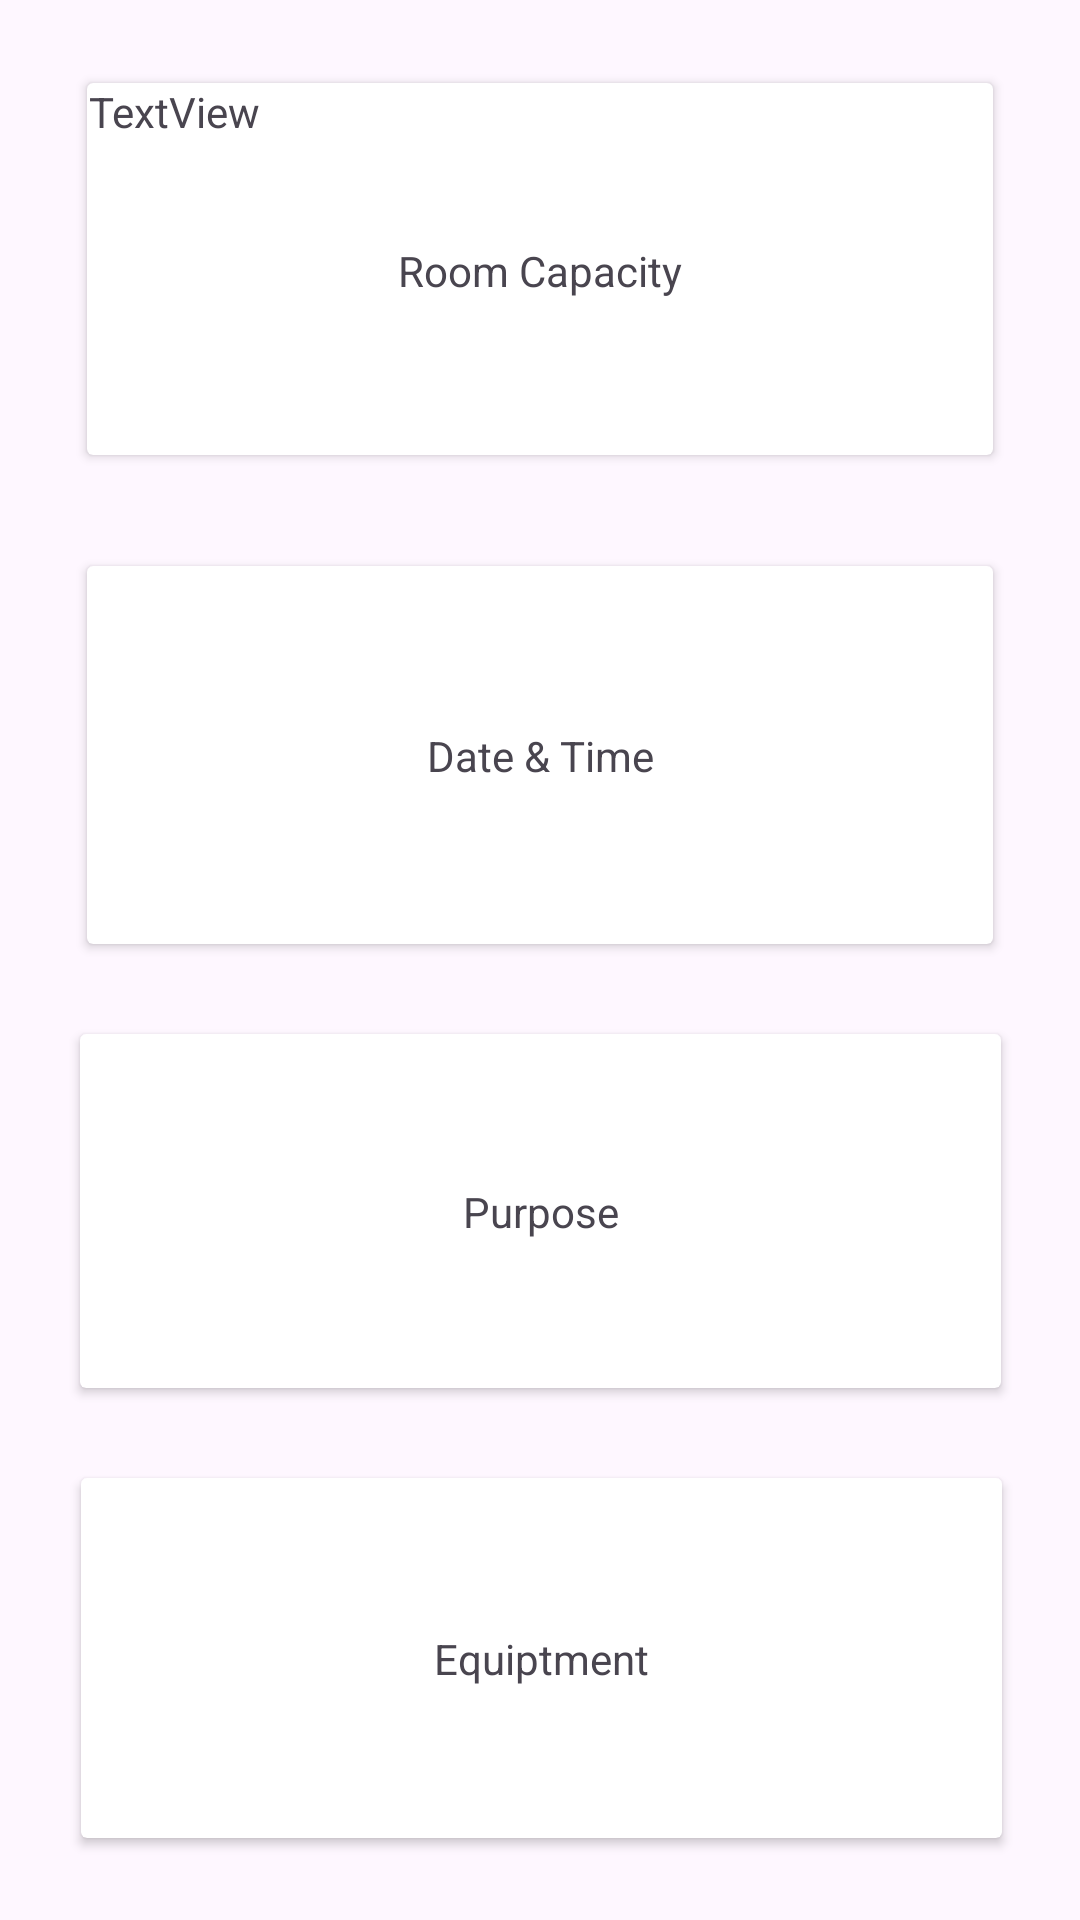

This screen was rendered from an Android layout file. Write that file and the resources it references.
<!-- AndroidManifest.xml: application theme Theme.BookingAppTeam -->
<!-- res/layout/fragment_search.xml -->
<?xml version="1.0" encoding="utf-8"?>
<FrameLayout xmlns:android="http://schemas.android.com/apk/res/android"
    xmlns:app="http://schemas.android.com/apk/res-auto"
    xmlns:tools="http://schemas.android.com/tools"
    android:layout_width="match_parent"
    android:layout_height="match_parent"
    tools:context=".SearchFragment">

    <androidx.constraintlayout.widget.ConstraintLayout
        android:layout_width="match_parent"
        android:layout_height="match_parent">

        <androidx.cardview.widget.CardView
            android:id="@+id/equipmentCard"
            android:layout_width="307dp"
            android:layout_height="120dp"
            android:layout_marginStart="72dp"
            android:layout_marginEnd="71dp"
            android:layout_marginBottom="85dp"
            app:layout_constraintBottom_toBottomOf="parent"
            app:layout_constraintEnd_toEndOf="parent"
            app:layout_constraintStart_toStartOf="parent"
            app:layout_constraintTop_toBottomOf="@+id/purporseCard" >

            <androidx.constraintlayout.widget.ConstraintLayout
                android:layout_width="match_parent"
                android:layout_height="match_parent">

                <TextView
                    android:id="@+id/textView11"
                    android:layout_width="wrap_content"
                    android:layout_height="wrap_content"
                    android:text="Equiptment"
                    app:layout_constraintBottom_toBottomOf="parent"
                    app:layout_constraintEnd_toEndOf="parent"
                    app:layout_constraintStart_toStartOf="parent"
                    app:layout_constraintTop_toTopOf="parent" />
            </androidx.constraintlayout.widget.ConstraintLayout>
        </androidx.cardview.widget.CardView>

        <androidx.cardview.widget.CardView
            android:id="@+id/purporseCard"
            android:layout_width="307dp"
            android:layout_height="118dp"
            android:layout_marginBottom="30dp"
            app:layout_constraintBottom_toTopOf="@+id/equipmentCard"
            app:layout_constraintEnd_toEndOf="parent"
            app:layout_constraintStart_toStartOf="parent"
            app:layout_constraintTop_toBottomOf="@+id/dateCard" >

            <androidx.constraintlayout.widget.ConstraintLayout
                android:layout_width="match_parent"
                android:layout_height="match_parent">

                <TextView
                    android:id="@+id/textView10"
                    android:layout_width="wrap_content"
                    android:layout_height="wrap_content"
                    android:text="Purpose"
                    app:layout_constraintBottom_toBottomOf="parent"
                    app:layout_constraintEnd_toEndOf="parent"
                    app:layout_constraintStart_toStartOf="parent"
                    app:layout_constraintTop_toTopOf="parent" />
            </androidx.constraintlayout.widget.ConstraintLayout>
        </androidx.cardview.widget.CardView>

        <androidx.cardview.widget.CardView
            android:id="@+id/dateCard"
            android:layout_width="302dp"
            android:layout_height="126dp"
            android:layout_marginStart="74dp"
            android:layout_marginEnd="74dp"
            android:layout_marginBottom="30dp"
            app:layout_constraintBottom_toTopOf="@+id/purporseCard"
            app:layout_constraintEnd_toEndOf="parent"
            app:layout_constraintStart_toStartOf="parent"
            app:layout_constraintTop_toBottomOf="@+id/roomCard" >

            <androidx.constraintlayout.widget.ConstraintLayout
                android:layout_width="match_parent"
                android:layout_height="match_parent">

                <TextView
                    android:id="@+id/textView9"
                    android:layout_width="wrap_content"
                    android:layout_height="wrap_content"
                    android:text="Date &amp; Time"
                    app:layout_constraintBottom_toBottomOf="parent"
                    app:layout_constraintEnd_toEndOf="parent"
                    app:layout_constraintStart_toStartOf="parent"
                    app:layout_constraintTop_toTopOf="parent" />
            </androidx.constraintlayout.widget.ConstraintLayout>
        </androidx.cardview.widget.CardView>

        <androidx.cardview.widget.CardView
            android:id="@+id/roomCard"
            android:layout_width="302dp"
            android:layout_height="124dp"
            android:layout_marginTop="85dp"
            android:layout_marginBottom="37dp"
            app:layout_constraintBottom_toTopOf="@+id/dateCard"
            app:layout_constraintEnd_toEndOf="parent"
            app:layout_constraintStart_toStartOf="parent"
            app:layout_constraintTop_toTopOf="parent"
            android:clickable="true"
            android:focusable="true"
            >

            <androidx.constraintlayout.widget.ConstraintLayout
                android:layout_width="match_parent"
                android:layout_height="match_parent">

                <TextView
                    android:id="@+id/valueCap"
                    android:layout_width="wrap_content"
                    android:layout_height="wrap_content"
                    android:layout_marginEnd="244dp"
                    android:layout_marginBottom="105dp"
                    android:text="TextView"
                    app:layout_constraintBottom_toBottomOf="parent"
                    app:layout_constraintEnd_toEndOf="parent"
                    app:layout_constraintStart_toStartOf="parent"
                    app:layout_constraintTop_toTopOf="parent" />

                <TextView
                    android:id="@+id/textView8"
                    android:layout_width="wrap_content"
                    android:layout_height="wrap_content"
                    android:text="Room Capacity"
                    app:layout_constraintBottom_toBottomOf="parent"
                    app:layout_constraintEnd_toEndOf="parent"
                    app:layout_constraintStart_toStartOf="parent"
                    app:layout_constraintTop_toTopOf="parent"
                    app:layout_constraintVertical_bias="0.504" />
            </androidx.constraintlayout.widget.ConstraintLayout>
        </androidx.cardview.widget.CardView>
    </androidx.constraintlayout.widget.ConstraintLayout>
</FrameLayout>
<!-- resources referenced by this layout -->
<resources>
  <style name="Theme.BookingAppTeam" parent="Base.Theme.BookingAppTeam" />
  <style name="Base.Theme.BookingAppTeam" parent="Theme.Material3.DayNight.NoActionBar">
          
          
      </style>
</resources>
